Run: headless pygame with SDL's dummy video driver; simulated clock (each Clock.tick advances the game by its frame time, no real sleeping); random seed 0; keys injected as events and as key.get_pressed() state; no mouse input.
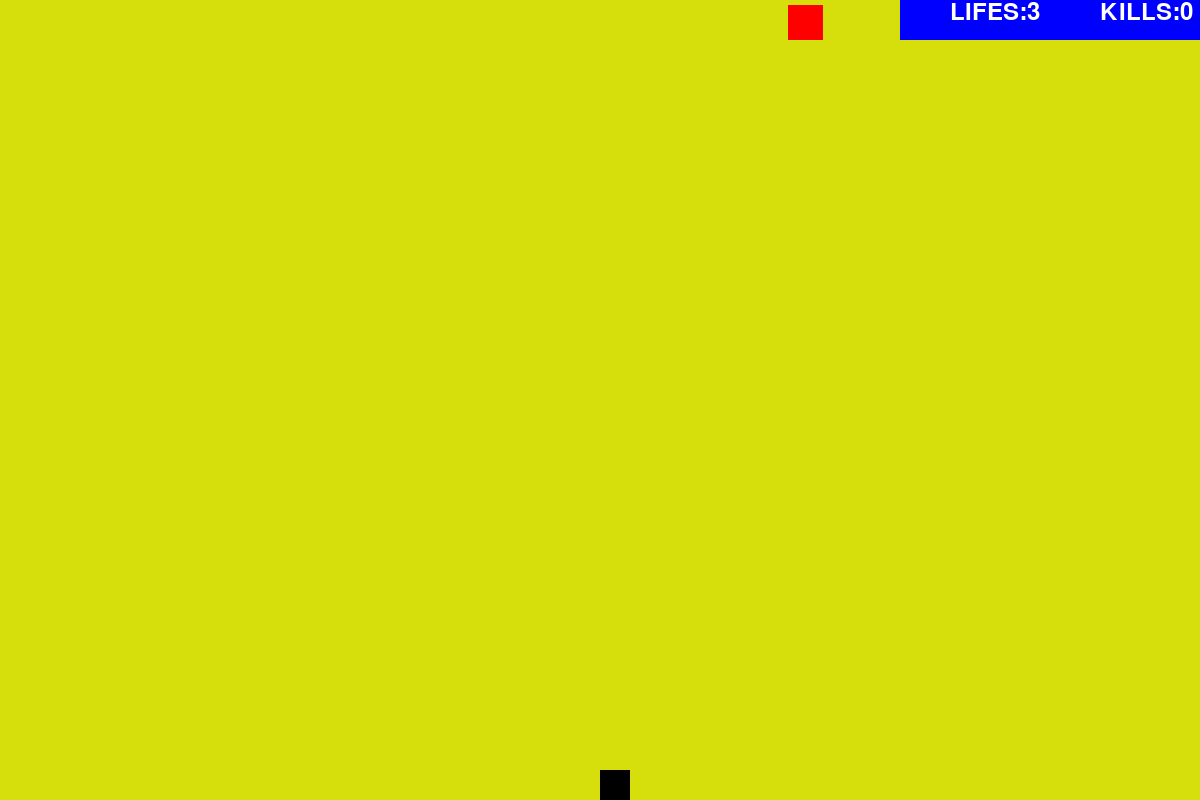
Frame 1 of 4 · flips 1–60 · no input
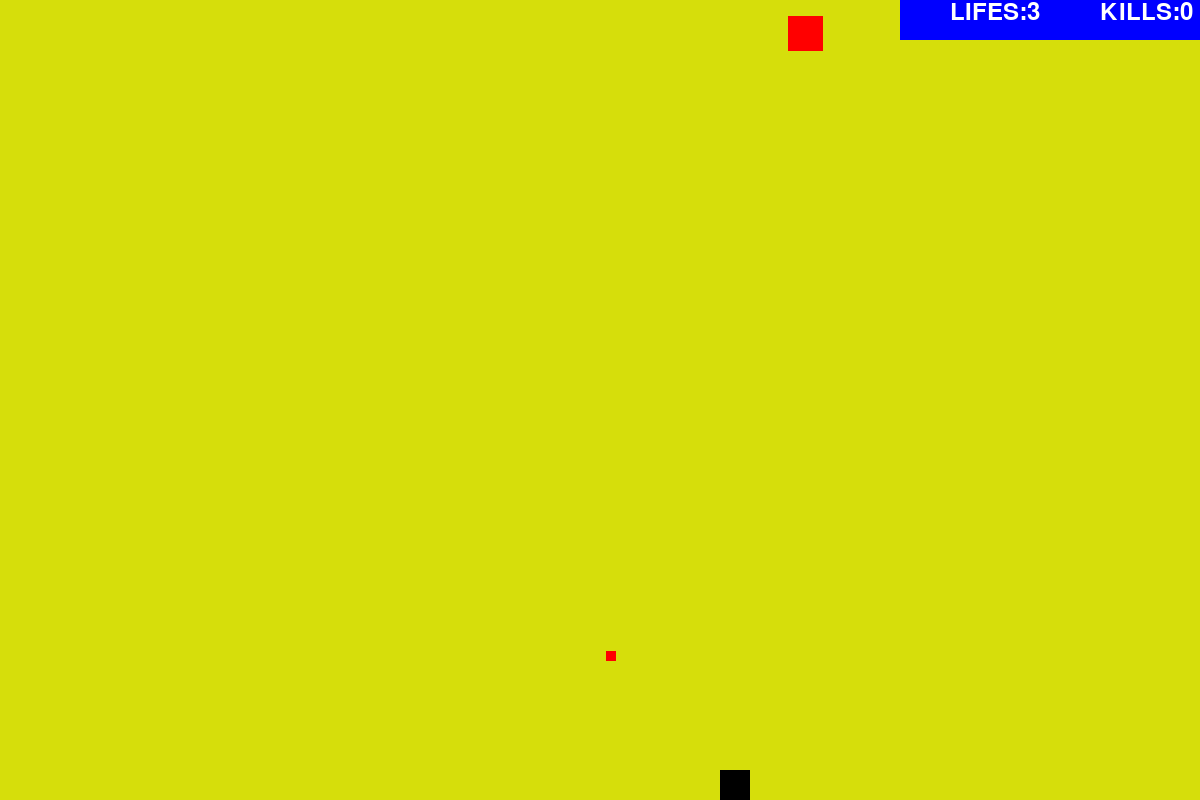
Frame 2 of 4 · flips 61–180 · tapped SPACE, RETURN · held RIGHT (→), D
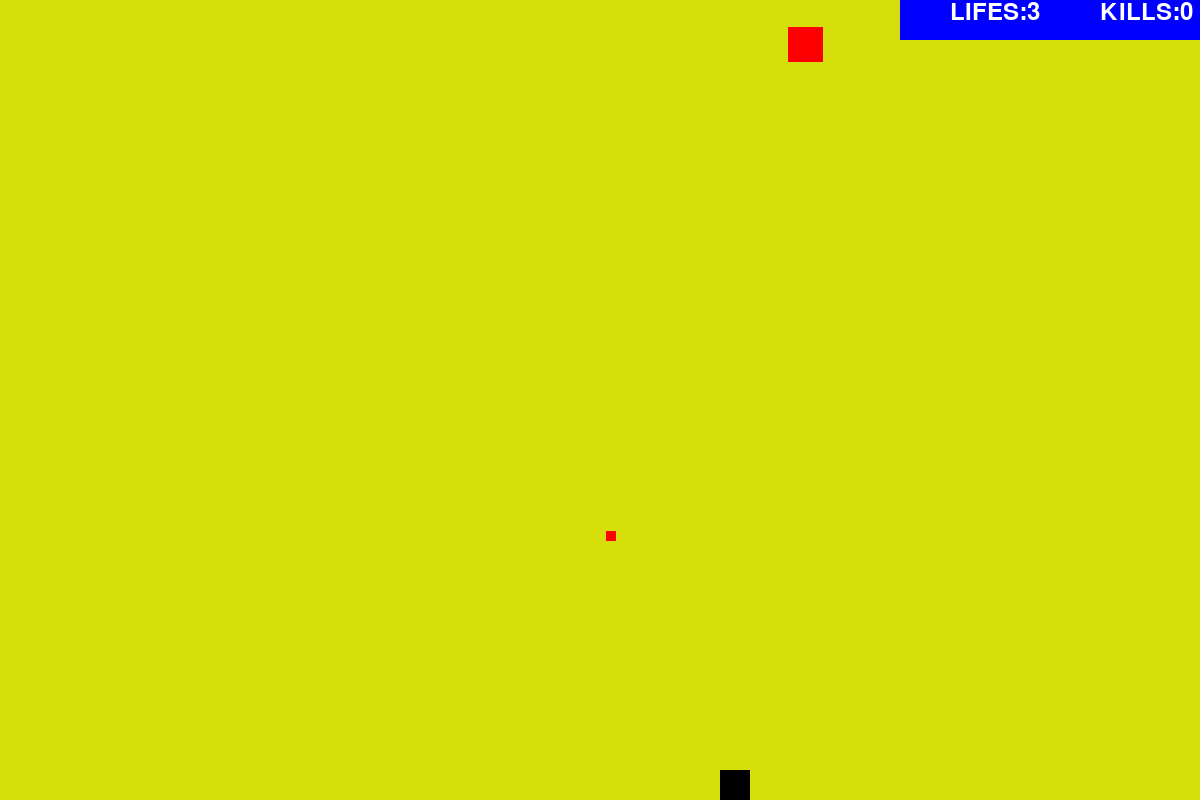
Frame 3 of 4 · flips 181–300 · held DOWN (↓), S
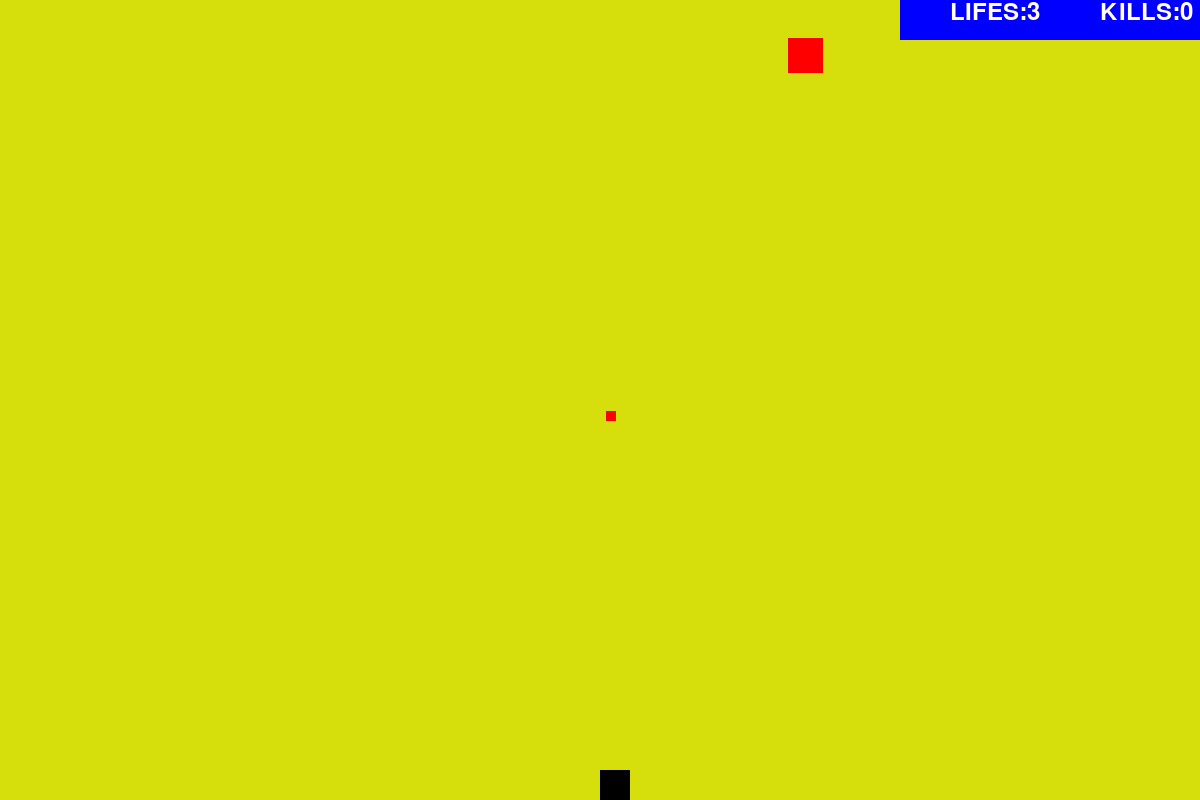
Frame 4 of 4 · flips 301–420 · held LEFT (←), A, UP (↑), W

The pygame program that drew these frames:

import pygame
import sys
import random


class Game:
    def __init__(self):
        pygame.init()
        self.screen = pygame.display.set_mode((1200,800))
        pygame.display.set_caption("AlienGame")
        self.background_color = (214,222,11)
        self.Nave = Nave(self.screen)
        self.Alien = Alien(self.screen)
        self.y_proj = 770
        self.move = False
        self.y_alien = 0
        self.vel_alien = 0.09
        self.lifes = 3
        self.kills=0
        self.font = pygame.font.SysFont(None, 36)


    def run_game(self,):
        
        while True:
            
            if self.y_proj<0:
                self.move = False
                self.y_proj = self.screen.get_height() - 30

            for event in pygame.event.get(): 
                
                if event.type == pygame.QUIT:
                    sys.exit()
                if event.type == pygame.KEYDOWN:
                    if event.key == pygame.K_SPACE:
                        self.move = True
                

            
            self.screen.fill(self.background_color)
            self.nave_rect = self.Nave.desenhar_nave()
            

            ###CONTADOR DE KILLS AND CONTADOR DE VIDAS
            pygame.draw.rect(self.screen,(0,0,255),(self.screen.get_width()-300,0,300,40),width=0)
            self.Kills_count = self.font.render(f"KILLS:{self.kills}", True, (255, 255, 255))
            self.screen.blit(self.Kills_count, (self.screen.get_width()-100, 0))

            self.lifes_count = self.font.render(f"LIFES:{self.lifes}", True, (255, 255, 255))
            self.screen.blit(self.lifes_count, (self.screen.get_width()-250, 0))

            
            ####--------------- 


            ###NIVES-----
            if self.kills <=3:
                self.Alien.numero_aliens = random.randint(0,3)
                self.vel_alien = 0.09
            elif self.kills >=4 and self.kills <=7:
                self.vel_alien = 0.09*1.3
                self.Alien.numero_aliens =  random.randint(4,7)
            elif self.kills >7 :
                self.vel_alien = 0.09*1.5
                self.Alien.numero_aliens =  random.randint(7,20)


            ###----------



            if self.move: 
                self.projetil_rect = self.Nave.projeteis(y=self.y_proj) 
                self.y_proj-=1


                
                for i,alien_rect in enumerate(self.Alien.aliens):
                        if self.projetil_rect:
                            if self.projetil_rect.colliderect(alien_rect):
                                del self.Alien.aliens[i]
                                self.kills+=1
                                if len(self.Alien.aliens) ==0:
                                    self.y_alien=0


            
            
            if self.lifes>0:
                
                self.y_alien +=self.vel_alien 
                if self.y_alien<= self.screen.get_height():
                    self.Alien.draw_aliens(y=self.y_alien) 

                else: 
                    self.Alien.aliens.clear()
                    self.y_alien = 0


                for i,Alien in enumerate(self.Alien.aliens):     
                    if Alien.colliderect(self.nave_rect):
                        del self.Alien.aliens[i]
                        self.y_alien=0
                        self.lifes-=1
            
            
            pygame.display.flip()


class Nave:
    def __init__(self,screen):
        """"Class Que define as Funcoes da Nave"""
        self.screen = screen
        self.nave_width = 30
        self.nave_heigth = 30
        self.color_nave = (0,0,0)
        self.color_projetil = (255,0,0)
        self.vel = 1
        self.x = self.screen.get_width()//2
        self.y = self.screen.get_height() - self.nave_heigth
        self.x_proj = self.x
        
    
    def desenhar_nave(self,):
        
        keys = pygame.key.get_pressed()   
        if keys[pygame.K_d]:
           self.x +=self.vel
        if keys[pygame.K_a]:
            self.x-=self.vel

        
        """
        if keys[pygame.K_w]:
            self.y-=self.vel
        if keys[pygame.K_s]:
            self.y+=self.vel
        """
        if self.x >= (self.screen.get_width()-self.nave_width):
            self.x = self.screen.get_width()-self.nave_width

        if self.x <= 0:
            self.x = 0
        """
        if self.y <= 0:
            self.y = 0
        if self.y >= self.screen.get_height()-self.nave_heigth:

            self.y = self.screen.get_height()-self.nave_heigth
        """
        return pygame.draw.rect(self.screen,self.color_nave,pygame.Rect(self.x,self.y,self.nave_width,self.nave_heigth),width=0)

    def projeteis(self,y):
        

        self.y_proj = y
        self.vel_proj = 2
        self.proj_width = 10
        self.proj_height  = 10
        
        if self.y_proj == self.y:
            
            self.x_proj = self.x

        return pygame.draw.rect(self.screen,self.color_projetil,pygame.Rect(self.x_proj + self.proj_width//2,self.y_proj,self.proj_width,self.proj_height),width=0)

class Alien:


    def __init__(self,screen):
        self.screen = screen
        self.x_alien = 0
        self.numero_aliens = 1
        self.aliens = list()
        self.color_alien = (255,0,0)
        
        self.build_alien()

    def build_alien(self,):
        for n in range(self.numero_aliens):
            self.aliens.append(pygame.Rect(random.randint(0,self.screen.get_width() - 20) ,0,35,35))
        
    
    def draw_aliens(self,y):

        if len(self.aliens)>0:
            for  alien in self.aliens:
                alien.y=y
                pygame.draw.rect(self.screen,self.color_alien,alien)
            
        else:
            self.build_alien()
        

game = Game()
game.run_game()
